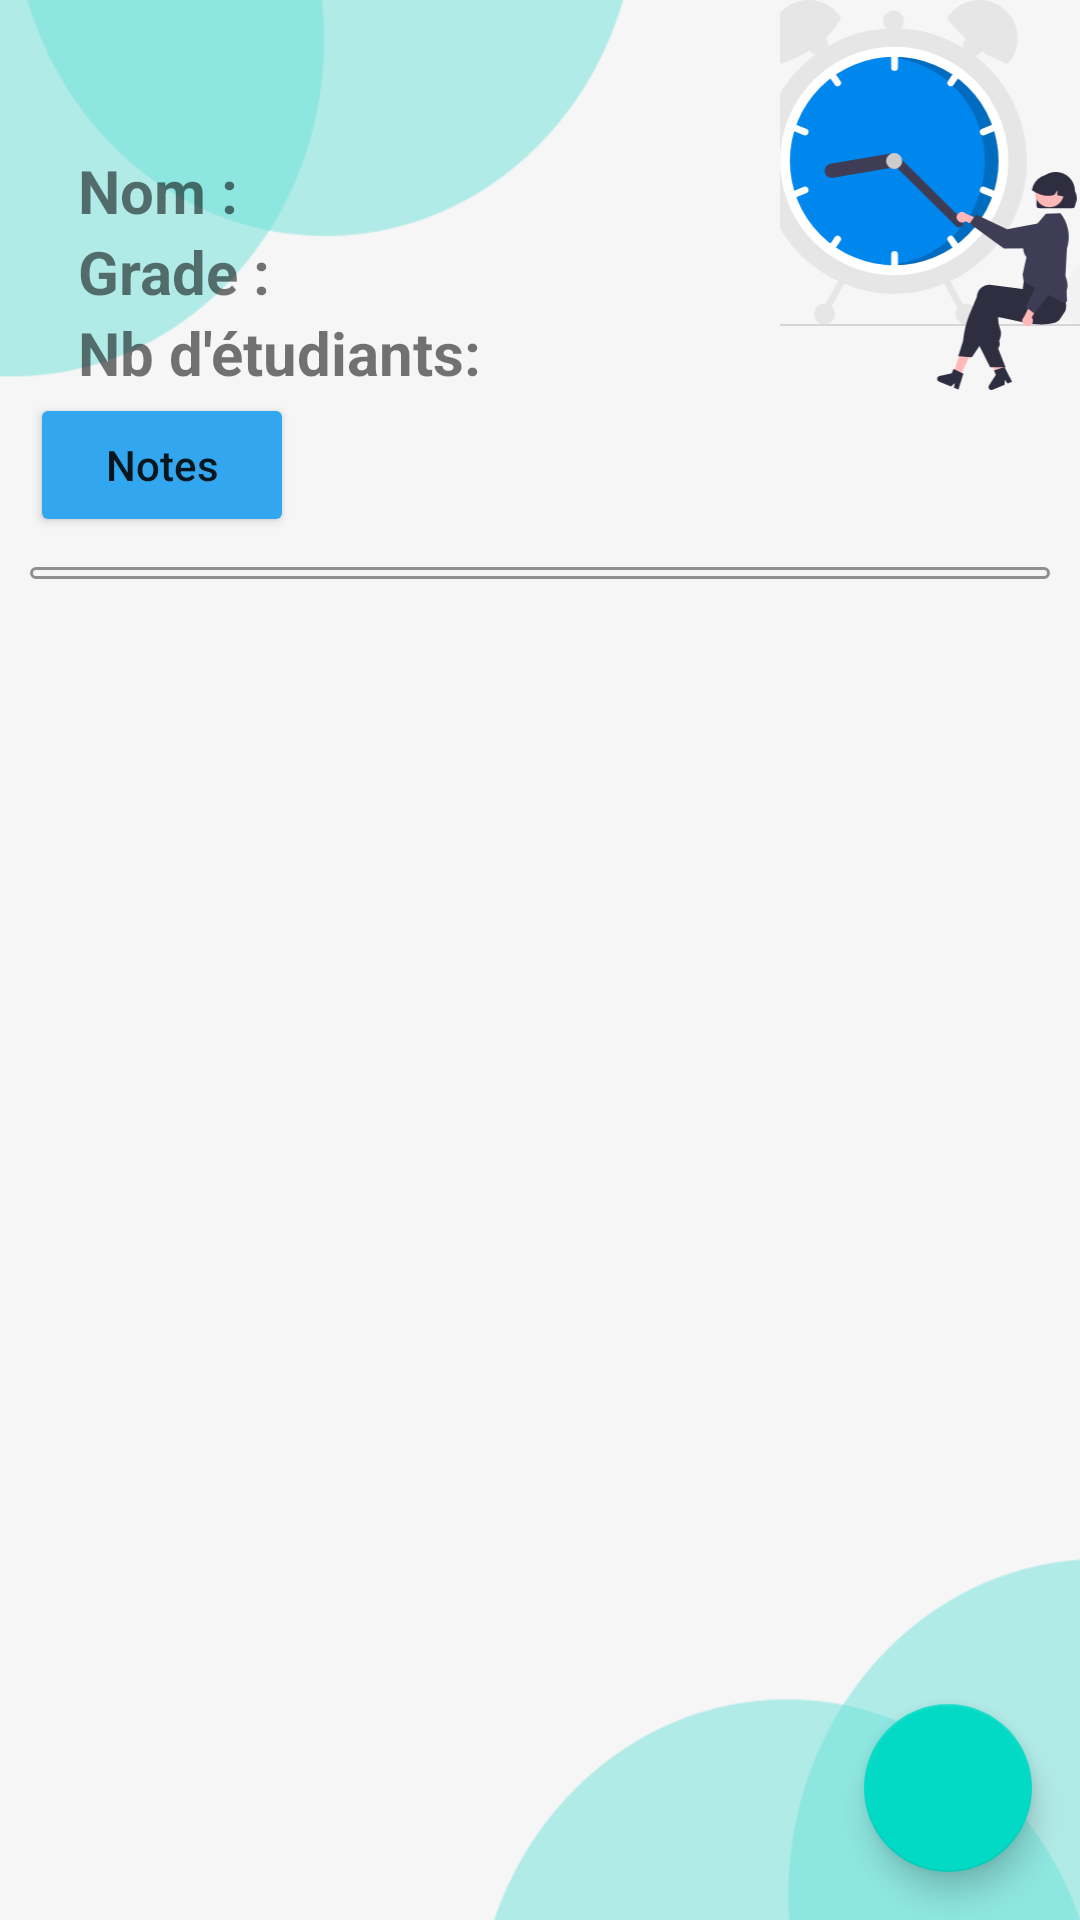

Layout XML and referenced resources for this Android screen:
<!-- AndroidManifest.xml: application theme Theme.SchoolApp -->
<!-- res/layout/activity_main_classe_page.xml -->
<?xml version="1.0" encoding="utf-8"?>
<androidx.constraintlayout.widget.ConstraintLayout xmlns:android="http://schemas.android.com/apk/res/android"
    xmlns:app="http://schemas.android.com/apk/res-auto"
    xmlns:tools="http://schemas.android.com/tools"
    android:layout_width="match_parent"
    android:layout_height="match_parent"
    tools:context=".ui.classePage.MainClassePage"
    android:layout_gravity="start"
    android:background="#E4E4E4">

    <ImageView
        android:layout_width="wrap_content"
        android:layout_height="wrap_content"

        android:src="@drawable/background_icon2"
        android:scaleType="centerCrop"
        app:layout_constraintEnd_toEndOf="parent"
        app:layout_constraintStart_toStartOf="parent"
        app:layout_constraintTop_toTopOf="parent" />
    <ImageView
        android:layout_width="100dp"
        android:layout_height="130dp"
        android:src="@drawable/ic_undraw_time_management_re_tk5w"
       android:scaleType="centerCrop"
        app:layout_constraintRight_toRightOf="parent"
        app:layout_constraintTop_toTopOf="parent" />
    <LinearLayout
        android:layout_margin="10dp"
        android:id="@+id/card"
        android:layout_width="300dp"
        android:layout_height="wrap_content"
        app:layout_constraintLeft_toLeftOf="parent"
        android:backgroundTint="#E4E4E4"
        app:layout_constraintTop_toTopOf="parent"

        android:layout_marginTop="10dp">

        <LinearLayout
            android:layout_marginLeft="8dp"
            android:layout_width="match_parent"
            android:layout_height="wrap_content"
            android:orientation="vertical">
            <LinearLayout
                android:id="@+id/linearLayout"
                android:layout_width="match_parent"
                android:layout_height="wrap_content"
                app:layout_constraintLeft_toLeftOf="parent"
                app:layout_constraintRight_toRightOf="parent"
                app:layout_constraintTop_toTopOf="parent"
                android:layout_marginTop="10dp"
                android:orientation="horizontal">

                <ImageView
                    android:layout_width="30dp"
                    android:layout_height="30dp"
                    android:scaleType="centerCrop"
                    android:src="@drawable/ic_calendar_color"
                    android:layout_marginRight="10dp"/>

                <TextView
                    android:id="@+id/date"
                    android:layout_width="wrap_content"
                    android:layout_height="wrap_content"
                    android:text=""
                    android:textSize="20dp"
                    android:textStyle="bold"
                    android:textColor="#0087CF"

                    />
            </LinearLayout>
            <LinearLayout
                android:layout_width="match_parent"
                android:layout_height="wrap_content"
                android:orientation="horizontal">
                <TextView
                    android:layout_marginLeft="8dp"
                    android:id="@+id/textView"
                    android:layout_width="wrap_content"
                    android:layout_height="wrap_content"
                    android:text="@string/name"
                    android:textSize="20dp"
                    android:textStyle="bold"
                    />

                <TextView
                    android:id="@+id/nameClass"
                    android:layout_width="wrap_content"
                    android:layout_height="wrap_content"
                    android:text=""
                    android:textSize="20dp"
                    android:textStyle="bold"
                    android:layout_marginLeft="8dp"
                    app:layout_constraintBottom_toTopOf="@+id/gradeid"
                    app:layout_constraintStart_toEndOf="@+id/textView"
                    app:layout_constraintTop_toBottomOf="@+id/linearLayout" />
            </LinearLayout>
        <LinearLayout
            android:layout_width="match_parent"
            android:layout_height="wrap_content"
            android:orientation="horizontal">
            <TextView
                android:layout_marginLeft="8dp"
                android:id="@+id/gradeid"
                android:layout_width="wrap_content"
                android:layout_height="wrap_content"
                android:text="@string/grade"
                android:textSize="20dp"
                android:textStyle="bold"
                app:layout_constraintBottom_toTopOf="@+id/recyclerview"
                app:layout_constraintStart_toStartOf="parent" />

            <TextView
                android:id="@+id/gradeClass"
                android:layout_width="wrap_content"
                android:layout_height="wrap_content"
                android:text=""
                android:textSize="20dp"
                android:layout_marginLeft="8dp"
                android:textStyle="bold"
                app:layout_constraintBottom_toTopOf="@+id/recyclerview"
                app:layout_constraintStart_toEndOf="@+id/gradeid"
                />
        </LinearLayout>
            <LinearLayout
                android:layout_width="match_parent"
                android:layout_height="wrap_content"
                android:orientation="horizontal">
                <TextView
                    android:id="@+id/NLbale"
                    android:layout_marginLeft="8dp"
                    android:text="@string/n_students"
                    android:textSize="20dp"
                    android:textStyle="bold"
                    android:layout_width="wrap_content"
                    android:layout_height="wrap_content"
                    app:layout_constraintTop_toBottomOf="@+id/gradeClass"
                    app:layout_constraintStart_toStartOf="parent"/>
                <TextView
                    android:id="@+id/nbretudiant"
                    android:layout_width="wrap_content"
                    android:layout_height="wrap_content"
                    android:layout_marginLeft="8dp"
                    android:textSize="20dp"
                    android:textStyle="bold"
                    app:layout_constraintTop_toBottomOf="@+id/gradeClass"
                    app:layout_constraintStart_toEndOf="@+id/NLbale" />
            </LinearLayout>

        </LinearLayout>




    </LinearLayout>

    <Button
        android:id="@+id/afficher_notes_button"
        android:layout_width="wrap_content"
        android:layout_height="wrap_content"
        android:layout_marginStart="10dp"
        android:textAllCaps="false"
        android:text="Notes"
        android:backgroundTint="#32A6EF"
        android:layout_marginBottom="10dp"
        app:layout_constraintStart_toStartOf="parent"
        app:layout_constraintTop_toBottomOf="@id/card"/>

    <androidx.recyclerview.widget.RecyclerView
        android:background="@drawable/recycle_border"
        android:id="@+id/recyclerview"
        android:layout_width="match_parent"
        android:layout_height="wrap_content"
        android:padding="2dp"
        app:layout_constraintEnd_toEndOf="parent"
        android:layout_margin="10dp"
        app:layout_constraintStart_toStartOf="parent"
        app:layout_constraintTop_toBottomOf="@+id/afficher_notes_button"
        tools:listitem="@layout/card_view_design"
        android:elevation="5dp"/>
    <com.google.android.material.floatingactionbutton.FloatingActionButton
        android:id="@+id/fab"

        app:layout_constraintBottom_toBottomOf="parent"
        app:layout_constraintEnd_toEndOf="parent"
        android:layout_width="wrap_content"
        android:layout_height="wrap_content"
        app:maxImageSize="40dp"
        android:layout_margin="16dp"
        android:layout_gravity="end|bottom"

        android:contentDescription="@string/add_student"
        android:src="@drawable/ic_plus_student"/>
</androidx.constraintlayout.widget.ConstraintLayout>
<!-- res/layout/card_view_design.xml (included above) -->
<?xml version="1.0" encoding="utf-8"?>
<androidx.cardview.widget.CardView
    xmlns:android="http://schemas.android.com/apk/res/android"
    xmlns:app="http://schemas.android.com/apk/res-auto"
    android:layout_width="match_parent"
    android:layout_height="50dp"
    android:layout_margin="10dp"
    android:clickable="true"
    app:cardElevation="2dp"
    android:id="@+id/card"
    android:focusable="true"
    android:gravity="center"
    app:cardCornerRadius="15dp">

    <LinearLayout
        android:layout_width="match_parent"
        android:layout_height="match_parent"
        android:orientation="horizontal"
        android:padding="1dp"
        android:layout_gravity="center"
        >
        <RelativeLayout
            android:layout_marginStart="6dp"
            android:layout_gravity="center"
            android:id="@+id/icon_container"
            android:layout_width="wrap_content"
            android:layout_height="wrap_content">
            <ImageView
                android:id="@+id/image"
                android:layout_width="34dp"
                android:layout_height="34dp"
                android:src="@drawable/bg_circle" />

            <TextView
                android:id="@+id/icon_text"
                android:layout_width="wrap_content"
                android:layout_height="wrap_content"
                android:layout_centerInParent="true"
                android:textColor="@android:color/black"
                android:textSize="16sp"
                android:textStyle="bold"/>
        </RelativeLayout>
        <TextView
            android:layout_gravity="center"
            android:id="@+id/name"
            android:layout_width="wrap_content"
            android:layout_height="wrap_content"
            android:layout_marginStart="10dp"
            android:textSize="20sp"
            android:textStyle="bold" />

    </LinearLayout>

</androidx.cardview.widget.CardView>
<!-- resources referenced by this layout -->
<resources>
  <!-- drawable background_icon2: png bitmap (drawable-v24, 16770 bytes) -->
  <!-- drawable bg_circle (drawable) -->
  <?xml version="1.0" encoding="utf-8"?>
  <shape xmlns:android="http://schemas.android.com/apk/res/android"
      android:shape="oval">
      
      <solid android:color="#424242"/>
      <size android:width="120dp" android:height="120dp"/>
  </shape>
  <!-- drawable ic_undraw_time_management_re_tk5w: vector/xml drawable (drawable, 11978 chars, omitted) -->
  <!-- drawable recycle_border (drawable) -->
  <?xml version="1.0" encoding="utf-8"?>
  <shape xmlns:android="http://schemas.android.com/apk/res/android"
      android:shape="rectangle">
      <stroke android:color="#8F8F8F" android:width="1dp"/>
      <corners android:radius="5dp" />
  </shape>
  <string name="add_student">Add Student</string>
  <string name="grade">Grade :</string>
  <string name="n_students">Nb d\'étudiants:</string>
  <string name="name">Nom :</string>
  <style name="Theme.SchoolApp" parent="Theme.MaterialComponents.DayNight.DarkActionBar">
          
          <item name="colorPrimary">@color/purple_500</item>
          <item name="colorPrimaryVariant">@color/purple_700</item>
          <item name="colorOnPrimary">@color/white</item>
          
          <item name="colorSecondary">@color/teal_200</item>
          <item name="colorSecondaryVariant">@color/teal_700</item>
          <item name="colorOnSecondary">@color/black</item>
          
          <item name="android:statusBarColor" tools:targetApi="l">?attr/colorPrimaryVariant</item>
          
      </style>
  <color name="purple_500">#0087EE</color>
  <color name="purple_700">#013CCD</color>
  <color name="white">#FFFFFFFF</color>
  <color name="teal_200">#FF03DAC5</color>
  <color name="teal_700">#FF018786</color>
  <color name="black">#FF000000</color>
</resources>
